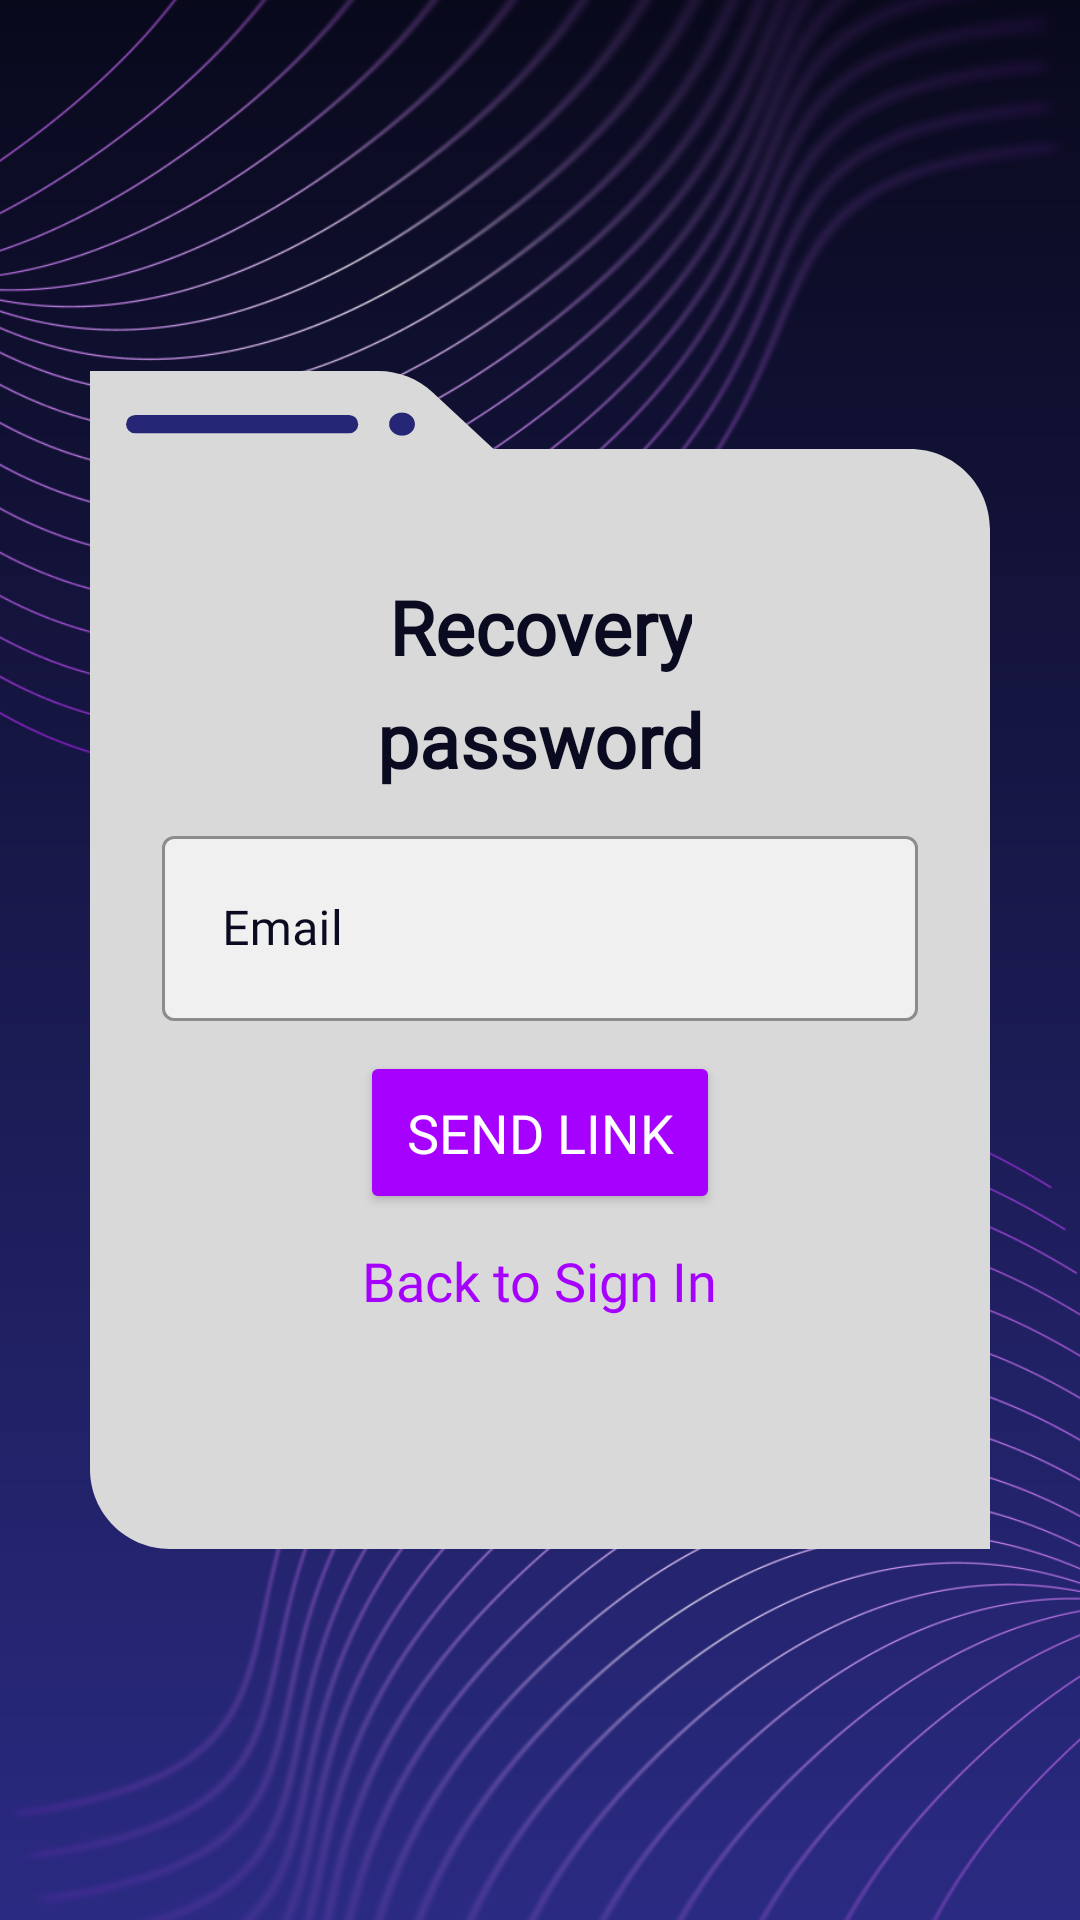

Here is an Android app screen rendered from its layout file. Give the layout XML and the strings, colors and styles it references.
<!-- AndroidManifest.xml: application theme Theme.MaterialComponents.DayNight.NoActionBar -->
<!-- res/layout/activity_recovery.xml -->
<?xml version="1.0" encoding="utf-8"?>
<androidx.constraintlayout.widget.ConstraintLayout
    xmlns:android="http://schemas.android.com/apk/res/android"
    xmlns:app="http://schemas.android.com/apk/res-auto"
    xmlns:tools="http://schemas.android.com/tools"
    android:layout_width="match_parent"
    android:layout_height="match_parent">

    <ImageView
        android:id="@+id/gradientBg"
        android:layout_width="0dp"
        android:layout_height="0dp"
        android:scaleType="fitXY"
        android:src="@drawable/gradient_bg"
        app:layout_constraintBottom_toBottomOf="parent"
        app:layout_constraintEnd_toEndOf="parent"
        app:layout_constraintStart_toStartOf="parent"
        app:layout_constraintTop_toTopOf="parent" />

    <ImageView
        android:id="@+id/linesTopLeft"
        android:layout_width="wrap_content"
        android:layout_height="wrap_content"
        android:scaleX="1.55"
        android:scaleY="1.2"
        android:layout_marginStart="-100dp"
        android:layout_marginTop="-250dp"
        app:layout_constraintStart_toStartOf="parent"
        app:layout_constraintTop_toTopOf="parent"
        android:src="@drawable/lines2_2" />

    <ImageView
        android:id="@+id/linesTopRight"
        android:layout_width="wrap_content"
        android:layout_height="wrap_content"
        android:scaleX="1.55"
        android:scaleY="1.2"
        android:layout_marginStart="100dp"
        android:layout_marginTop="250dp"
        app:layout_constraintStart_toStartOf="parent"
        app:layout_constraintTop_toTopOf="parent"
        android:src="@drawable/lines2_1" />

    <ImageView
        android:id="@+id/contentBackground"
        android:layout_width="0dp"
        android:layout_height="0dp"
        android:layout_margin="30dp"
        app:layout_constraintDimensionRatio="9:16"
        android:src="@drawable/back_window_1"
        app:layout_constraintBottom_toBottomOf="parent"
        app:layout_constraintEnd_toEndOf="parent"
        app:layout_constraintStart_toStartOf="parent"
        app:layout_constraintTop_toTopOf="parent"
        app:layout_constraintVertical_bias="0.5" />

    <LinearLayout
        android:id="@+id/titleContainer"
        android:layout_width="wrap_content"
        android:layout_height="wrap_content"
        android:orientation="vertical"
        android:gravity="center"
        app:layout_constraintStart_toStartOf="@id/contentBackground"
        app:layout_constraintEnd_toEndOf="@id/contentBackground"
        app:layout_constraintTop_toTopOf="@id/contentBackground"
        app:layout_constraintBottom_toBottomOf="@id/contentBackground"
        app:layout_constraintVertical_bias="0.30">

        <TextView
            android:id="@+id/titleText_1"
            android:layout_width="wrap_content"
            android:layout_height="wrap_content"
            android:fontFamily="@font/zen_dots"
            android:text="@string/recovery_1"
            android:textColor="@color/dark_blue"
            android:textSize="25sp"
            android:textStyle="bold"
            android:gravity="center" />

        <TextView
            android:id="@+id/titleText_2"
            android:layout_width="wrap_content"
            android:layout_height="wrap_content"
            android:fontFamily="@font/zen_dots"
            android:text="@string/recovery_2"
            android:textColor="@color/dark_blue"
            android:textSize="25sp"
            android:textStyle="bold"
            android:gravity="center"
            android:layout_marginTop="4dp" />

    </LinearLayout>

    <com.google.android.material.textfield.TextInputLayout
        android:id="@+id/emailLayout"
        android:layout_width="0dp"
        android:layout_height="wrap_content"
        android:layout_marginStart="24dp"
        android:layout_marginEnd="24dp"
        android:layout_marginTop="10dp"
        android:hint="@string/email"
        app:boxBackgroundMode="outline"
        app:boxBackgroundColor="#F0F0F0"
        app:boxStrokeColor="@color/dark_blue"
        app:boxCornerRadiusTopStart="4dp"
        app:boxCornerRadiusTopEnd="4dp"
        app:boxCornerRadiusBottomStart="4dp"
        app:boxCornerRadiusBottomEnd="4dp"
        android:textColorHint="@color/dark_blue"
        app:hintTextColor="@color/dark_blue"
        app:layout_constraintTop_toBottomOf="@id/titleContainer"
        app:layout_constraintStart_toStartOf="@id/contentBackground"
        app:layout_constraintEnd_toEndOf="@id/contentBackground">

        <com.google.android.material.textfield.TextInputEditText
            android:id="@+id/emailInput"
            android:layout_width="match_parent"
            android:layout_height="wrap_content"
            android:textColor="@color/dark_blue"
            android:textColorHint="@color/dark_blue"
            android:padding="20dp"
            android:fontFamily="@font/zen_dots"
            android:inputType="textEmailAddress" />

    </com.google.android.material.textfield.TextInputLayout>

    <Button
        android:id="@+id/sendLinkButton"
        android:layout_width="0dp"
        android:layout_height="wrap_content"
        android:layout_marginTop="10dp"
        android:layout_marginStart="90dp"
        android:padding="15dp"
        android:layout_marginEnd="90dp"
        android:fontFamily="@font/zen_dots"
        android:text="@string/send_link"
        android:textColor="@color/white_text"
        android:textSize="18sp"
        app:backgroundTint="@color/purple"
        app:cornerRadius="4dp"
        app:layout_constraintEnd_toEndOf="@id/contentBackground"
        app:layout_constraintStart_toStartOf="@id/contentBackground"
        app:layout_constraintTop_toBottomOf="@id/emailLayout" />

    <TextView
        android:id="@+id/backToSignInText"
        android:layout_width="wrap_content"
        android:layout_height="wrap_content"
        android:layout_marginTop="2dp"
        android:fontFamily="@font/zen_dots"
        android:text="@string/back_to_sign_in"
        android:textColor="@color/purple"
        android:textSize="18sp"
        android:clickable="true"
        android:focusable="true"
        android:padding="8dp"
        app:layout_constraintEnd_toEndOf="@id/contentBackground"
        app:layout_constraintStart_toStartOf="@id/contentBackground"
        app:layout_constraintTop_toBottomOf="@id/sendLinkButton" />

</androidx.constraintlayout.widget.ConstraintLayout>
<!-- resources referenced by this layout -->
<resources>
  <color name="dark_blue">#0A0A20</color>
  <color name="purple">#A600FF</color>
  <color name="white_text">#FFFFFF</color>
  <!-- drawable back_window_1 (drawable) -->
  <vector xmlns:android="http://schemas.android.com/apk/res/android"
      android:width="349dp"
      android:height="457dp"
      android:viewportWidth="349"
      android:viewportHeight="457">
    <path
        android:pathData="M111.8,0C119.64,0 127.19,2.97 132.93,8.32L156.5,30.27H318C335.12,30.27 349,44.15 349,61.27V457H31C13.88,457 0,443.12 0,426V0H111.8Z"
        android:fillColor="#D9D9D9"/>
    <path
        android:pathData="M17.58,17.03L100.42,17.03A3.58,3.58 0,0 1,104 20.61L104,20.61A3.58,3.58 0,0 1,100.42 24.19L17.58,24.19A3.58,3.58 0,0 1,14 20.61L14,20.61A3.58,3.58 0,0 1,17.58 17.03z"
        android:fillColor="#262676"/>
    <path
        android:pathData="M116,20.61a5,4.48 0,1 0,10 0a5,4.48 0,1 0,-10 0z"
        android:fillColor="#262676"/>
  </vector>
  <!-- drawable gradient_bg (drawable) -->
  <shape xmlns:android="http://schemas.android.com/apk/res/android">
      <gradient
          android:startColor="#09091C"
          android:endColor="#2A2A82"
          android:angle="270"/>
  </shape>
  <!-- drawable lines2_1: png bitmap (drawable, 464063 bytes) -->
  <!-- drawable lines2_2: png bitmap (drawable, 445353 bytes) -->
  <string name="back_to_sign_in">Back to Sign In</string>
  <string name="email">Email</string>
  <string name="recovery_1">Recovery</string>
  <string name="recovery_2">password</string>
  <string name="send_link">Send link</string>
</resources>
